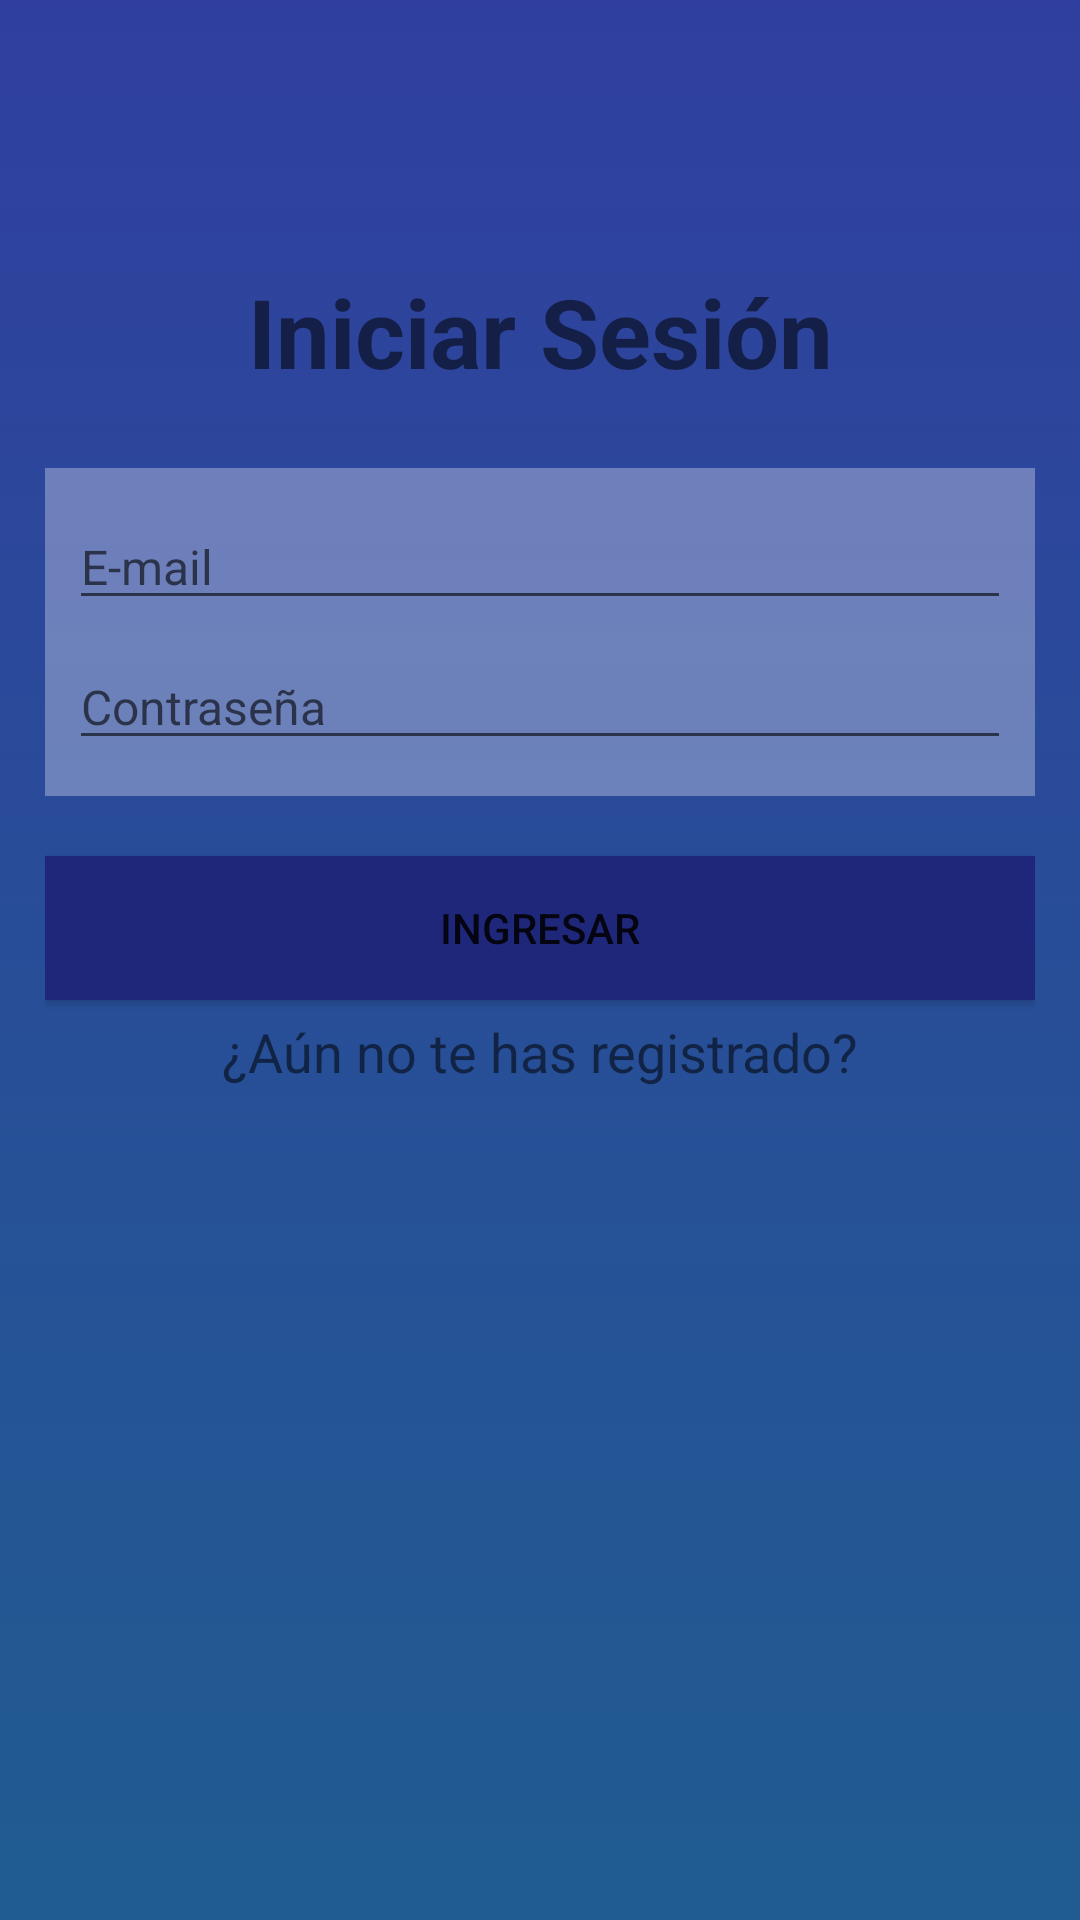

The Android layout XML behind this screen, and the referenced resources:
<!-- AndroidManifest.xml: application theme Theme.LosCochesAguazul -->
<!-- res/layout/activity_main.xml -->
<?xml version="1.0" encoding="utf-8"?>
<LinearLayout xmlns:android="http://schemas.android.com/apk/res/android"
    xmlns:tools="http://schemas.android.com/tools"
    android:layout_width="match_parent"
    android:layout_height="match_parent"
    android:orientation="vertical"
    android:padding="15dp"
    android:background="@drawable/bg_gradient"
    tools:context=".MainActivity">

    <TextView
        android:layout_width="match_parent"
        android:layout_height="0dp"
        android:layout_weight=".5"
        android:gravity="center|bottom"
        android:textSize="32sp"
        android:textStyle="bold"
        android:text="@string/label_login" />







    <androidx.appcompat.widget.LinearLayoutCompat
        android:layout_width="match_parent"
        android:layout_height="0dp"
        android:layout_weight="2"
        android:layout_marginTop="24dp"
        android:orientation="vertical">

        <LinearLayout
            android:layout_width="match_parent"
            android:layout_height="wrap_content"
            android:orientation="vertical"
            android:paddingTop="12dp"
            android:paddingBottom="12dp"
            android:paddingStart="8dp"
            android:paddingEnd="8dp"
            android:background="#59E7E9F5"
            android:layout_marginBottom="8dp">

            <EditText
                android:layout_width="match_parent"
                android:layout_height="wrap_content"
                android:inputType="textEmailAddress"
                android:textSize="16sp"
                android:hint="@string/email"/>

            <EditText
                android:layout_width="match_parent"
                android:layout_height="wrap_content"
                android:layout_marginTop="8dp"
                android:textSize="16sp"
                android:hint="@string/password"/>

        </LinearLayout>

        <Button
            android:id="@+id/btnLogIn"
            android:layout_width="match_parent"
            android:layout_height="wrap_content"
            android:layout_marginTop="12dp"
            android:background="@color/colorPrimary"
            android:text="@string/btn_login" />

        <TextView
            android:id="@+id/tvGoToRegister"
            android:layout_width="match_parent"
            android:layout_height="wrap_content"
            android:layout_marginTop="5dp"
            android:gravity="center"
            android:textSize="18sp"
            android:text="@string/link_yet_not_register" />

    </androidx.appcompat.widget.LinearLayoutCompat>

</LinearLayout>
<!-- resources referenced by this layout -->
<resources>
  <color name="colorPrimary">#1F277B</color>
  <!-- drawable bg_gradient (drawable) -->
  <?xml version="1.0" encoding="utf-8"?>
  <selector xmlns:android="http://schemas.android.com/apk/res/android">
      <item>
          <shape>
              <gradient
                  android:angle="90"
                  android:startColor="@color/colorThird"
                  android:endColor="@color/colorPrimaryVariant"
                  android:type="linear"/>
          </shape>
      </item>
  </selector>
  <!-- drawable img_login: jpg bitmap (drawable, 248864 bytes) -->
  <string name="btn_login">Ingresar</string>
  <string name="email">E-mail</string>
  <string name="label_login">Iniciar Sesión</string>
  <string name="link_yet_not_register">¿Aún no te has registrado?</string>
  <string name="password">Contraseña</string>
  <style name="Theme.LosCochesAguazul" parent="Theme.MaterialComponents.DayNight.DarkActionBar">
          
          <item name="colorPrimary">@color/colorPrimary</item>
          
          <item name="colorPrimaryVariant">@color/colorPrimaryVariant</item>
          
          <item name="colorOnPrimary">@color/colorOnPrimary</item>
          
          
          <item name="colorSecondary">@color/colorSecondary</item>
          
          <item name="colorSecondaryVariant">@color/colorSecondaryVariant</item>
          
          <item name="colorOnSecondary">@color/colorOnSecondary</item>
          
          
          <item name="android:statusBarColor" tools:targetApi="l">?attr/colorPrimaryVariant</item>
          
      </style>
  <color name="colorThird">#205C91</color>
  <color name="colorPrimaryVariant">#303F9F</color>
  <color name="colorOnPrimary">#BCC3EB</color>
  <color name="colorSecondary">#FFFFFF</color>
  <color name="colorSecondaryVariant">#0F4A67</color>
  <color name="colorOnSecondary">#212121</color>
</resources>
